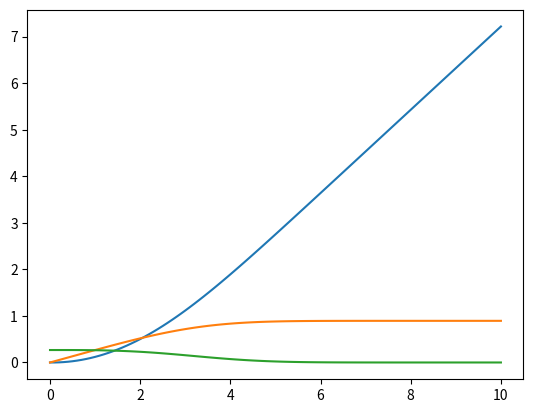

Source code (Python):
"""
    Python script that solves the Blasius Boundary Value Problem using Euler Method 
    (first order upwind differencing), a third-order nonlinear ODE
        2*f"' + f*f" = 0
"""

# [redacted]

import numpy as np 
import math as m 
import matplotlib.pyplot as plt



def blasius_eqn_sovlver(acc):   
    """
        Function that solves the Blasius Boundary Value Problem

        Args:
            acc: float; increment of the self similar varaible
         
        Returns:
            f: ndarry(eta_limit/acc + 1, ); func in Blasius Equation
            f_dash: ndarry(eta_limit/acc + 1, ); first derivative of func in Blasius Equation 
            f_double_dash: ndarry(eta_limit/acc + 1, ); second derivative of func in Blasius 
                                                            Equation 
    """

    # Setting the limit for eta 
    eta_limit = 10

    # Creating required arrays for the 3 First Order ODEs
    f = np.zeros(int(eta_limit/acc) + 1)
    f_dash = np.zeros(int(eta_limit/acc) + 1) 
    f_double_dash= np.zeros(int(eta_limit/acc) + 1) 

    # Setting iteration count 
    count = 1

    # Loop that iterate until convergence of the shooting point method
    while ( abs(f_dash[-1] - 1.0) > 1e-5 ):
    
        # Random guesses required for first 2 iterations of the shooting method 
        if ( count == 1):
            f_double_dash[0] = 0.5
        elif ( count == 2):
            f_double_dash[0] = 0.4
        else:
            # Using Newton's Method for approximating value for shooting to get faster convergence
            f_double_dash[0] = f_double_dash[0] - (f_dash[-1] - 1.0) \
                                * (f_double_dash_for_shooting_1 - f_double_dash_for_shooting_2 ) \
                                / ( f_dash_for_shooting_1 - f_dash_for_shooting_2 ) 
        # Obtaining the right value required for shooting
        if ( count >= 2):
            f_dash_for_shooting_2 = f_dash_for_shooting_1 
            f_double_dash_for_shooting_2 = f_double_dash_for_shooting_1

        f_dash_for_shooting_1 = f_dash[-1] 
        f_double_dash_for_shooting_1 = f_double_dash[0]

        # Loop that marches along increasing the self similar variable, eta 
        for i, ignore_val in enumerate(f[1:]):
            f[i+1] = f[i] + f_dash[i] * acc
            f_dash[i+1] = f_dash[i] + f_double_dash[i] * acc
            f_double_dash[i+1] = f_double_dash[i] - f[i] * f_double_dash[i] * acc / 2

        # Calculating residuals
        print("Residual at ", count, ": ", round(abs(f_dash[-1] - 1.0),6))

        # Incrementing iteration count 
        count += 1

        if ( count >= 10 ):
            print("\n\nITERATION LIMIT EXCEEDED")
            break
    

    # Return statement 
    return f, f_dash, f_double_dash


def post_processing(f, f_dash, f_double_dash):
    """
        Function that is used to obtain the desired results in the form of graph
        or print statements

        Args:
            f: ndarry(eta_limit/acc + 1, ); func in Blasius Equation
            f_dash: ndarry(eta_limit/acc + 1, ); first derivative of func in Blasius Equation 
            f_double_dash: ndarry(eta_limit/acc + 1, ); second derivative of func in Blasius 
                                                            Equation 
            
        Returns:
    """
    # Calculating the wall shear stress

    # Plotting the graphs
    eta_vec = np.linspace(0, 10, num=101)
    plt.plot(eta_vec, f, eta_vec, f_dash, eta_vec, f_double_dash)
    plt.show()
     


# Function call
f, f_dash, f_double_dash = blasius_eqn_sovlver(0.1)

# Sending the array for post processing 
post_processing(f, f_dash, f_double_dash)
	
